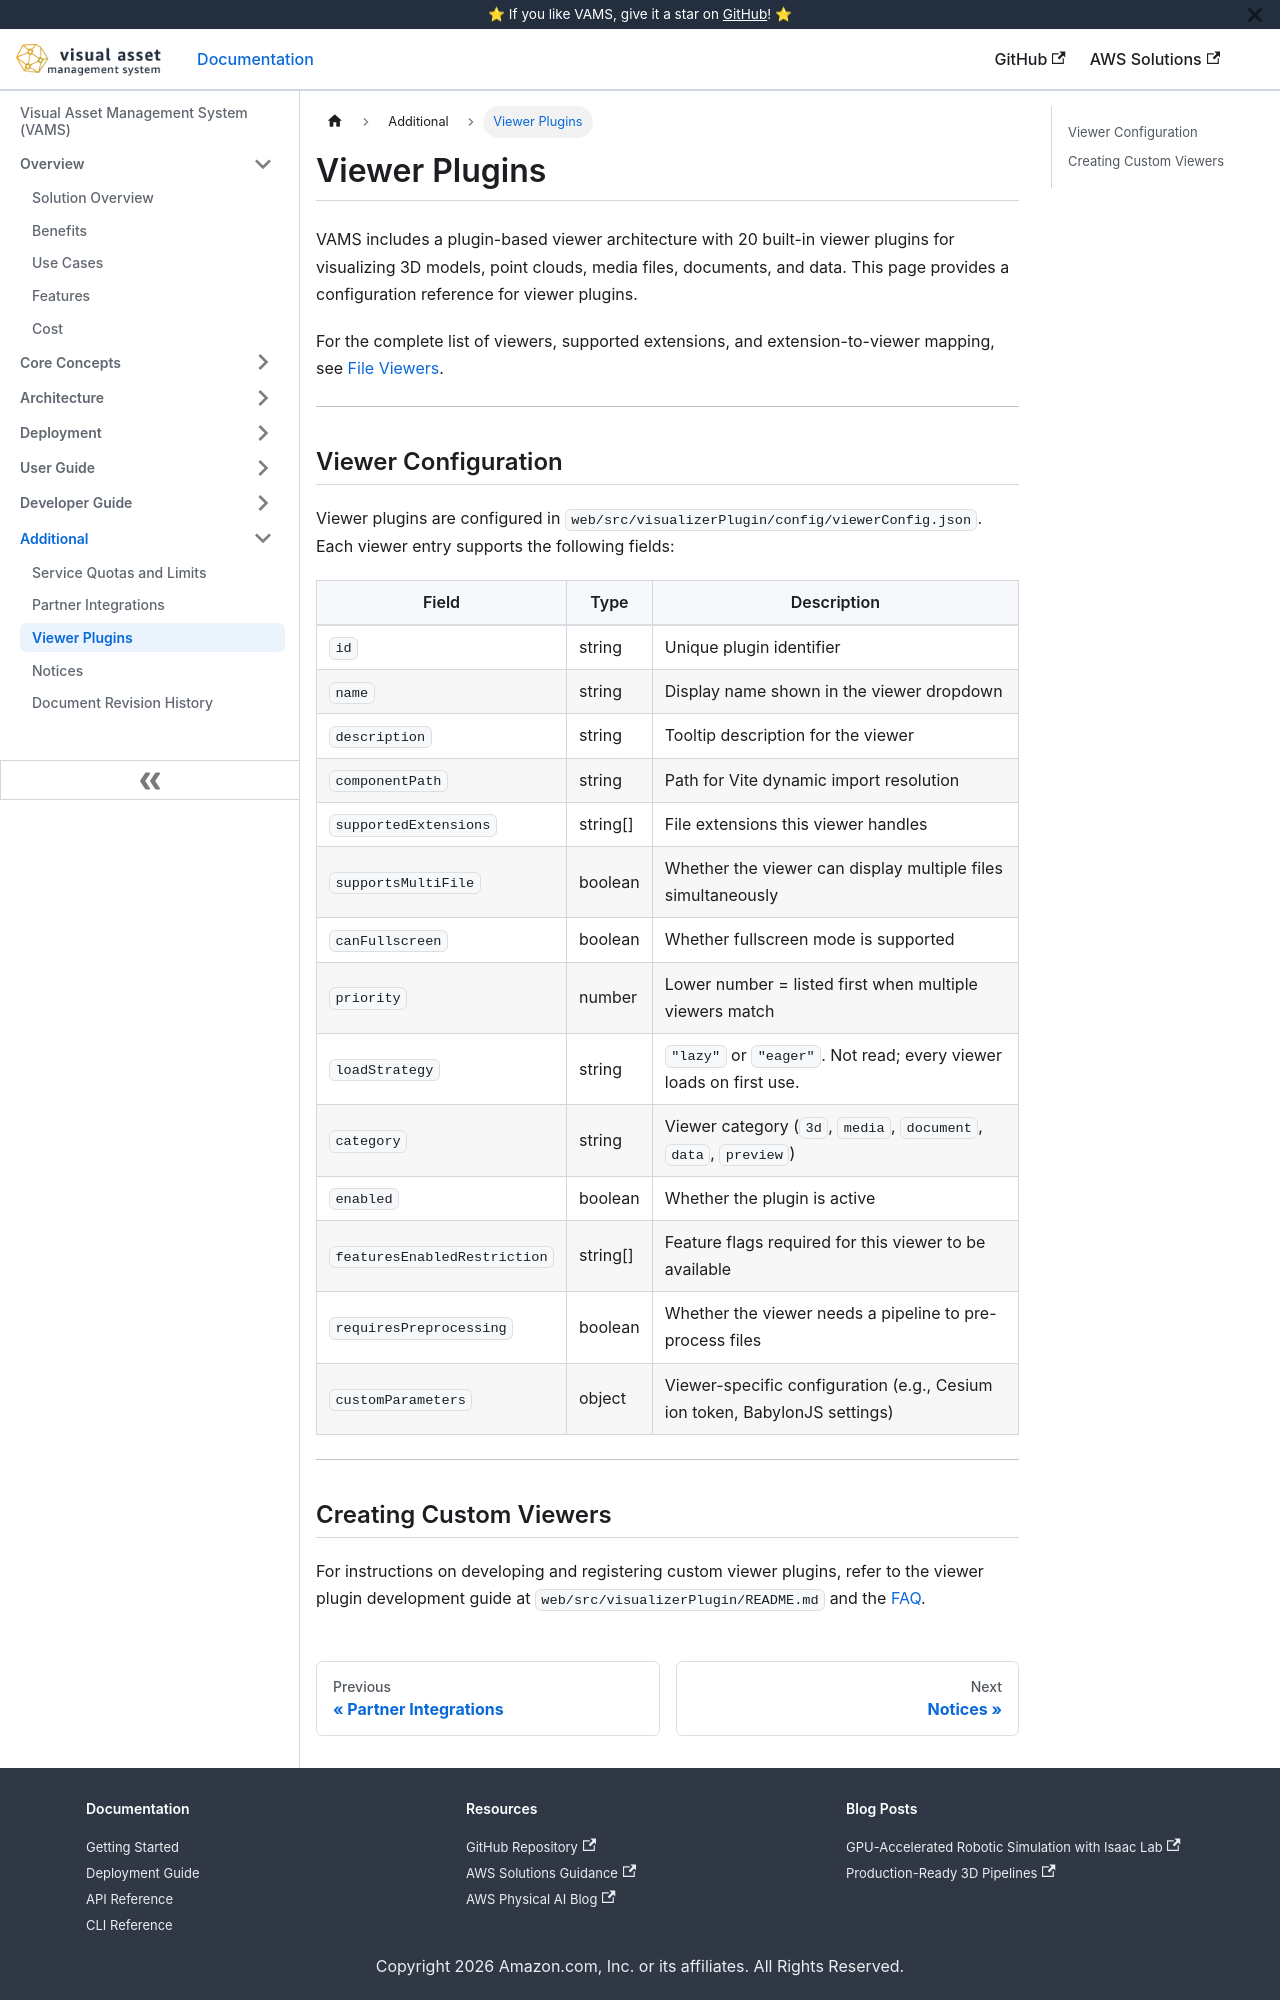

repository: awslabs/visual-asset-management-system · page: additional/viewer-plugins/index.html · generator: docusaurus

# Viewer Plugins

VAMS includes a plugin-based viewer architecture with 20 built-in viewer plugins for visualizing 3D models, point clouds, media files, documents, and data. This page provides a configuration reference for viewer plugins.

For the complete list of viewers, supported extensions, and extension-to-viewer mapping, see [File Viewers](../concepts/viewers.md).

---

## Viewer Configuration

Viewer plugins are configured in `web/src/visualizerPlugin/config/viewerConfig.json`. Each viewer entry supports the following fields:

| Field                        | Type     | Description                                                                |
| ---------------------------- | -------- | -------------------------------------------------------------------------- |
| `id`                         | string   | Unique plugin identifier                                                   |
| `name`                       | string   | Display name shown in the viewer dropdown                                  |
| `description`                | string   | Tooltip description for the viewer                                         |
| `componentPath`              | string   | Path for Vite dynamic import resolution                                    |
| `supportedExtensions`        | string[] | File extensions this viewer handles                                        |
| `supportsMultiFile`          | boolean  | Whether the viewer can display multiple files simultaneously               |
| `canFullscreen`              | boolean  | Whether fullscreen mode is supported                                       |
| `priority`                   | number   | Lower number = listed first when multiple viewers match                    |
| `loadStrategy`               | string   | `"lazy"` or `"eager"`. Not read; every viewer loads on first use.          |
| `category`                   | string   | Viewer category (`3d`, `media`, `document`, `data`, `preview`)             |
| `enabled`                    | boolean  | Whether the plugin is active                                               |
| `featuresEnabledRestriction` | string[] | Feature flags required for this viewer to be available                     |
| `requiresPreprocessing`      | boolean  | Whether the viewer needs a pipeline to pre-process files                   |
| `customParameters`           | object   | Viewer-specific configuration (e.g., Cesium ion token, BabylonJS settings) |

---
